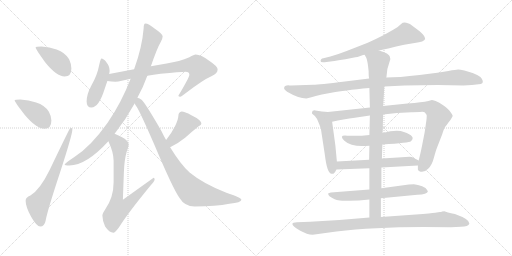
t = 0.00 s
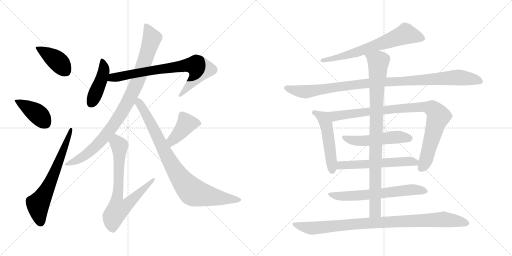
t = 2.92 s
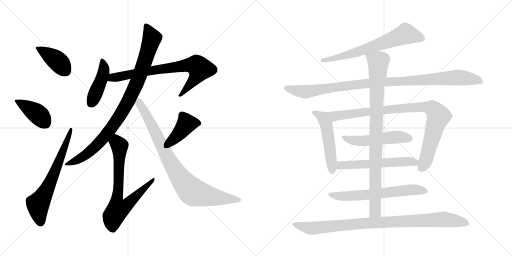
t = 5.84 s
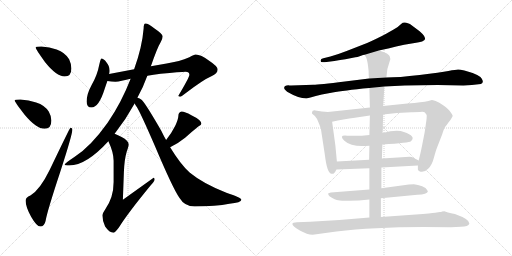
t = 8.77 s
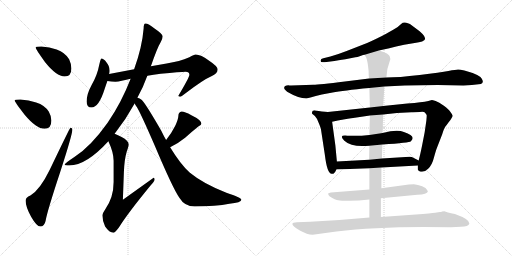
t = 11.69 s
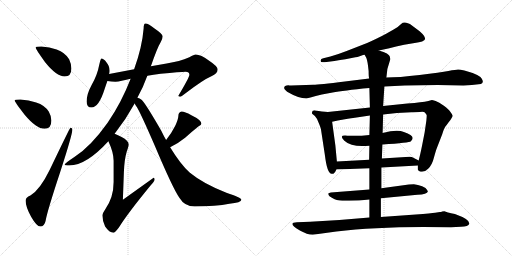
t = 14.61 s

The animated SVG that drew these frames (rendered in a browser with its animation timeline set to each time). Animation: 18 CSS @keyframes rules; one cycle of 14.61 s.

<svg version="1.1" viewBox="0 0 2048 1024" xmlns="http://www.w3.org/2000/svg">
  <g stroke="lightgray" stroke-dasharray="1,1" stroke-width="1" transform="scale(4, 4)">
    <line x1="0" y1="0" x2="256" y2="256"></line>
    <line x1="256" y1="0" x2="0" y2="256"></line>
    <line x1="128" y1="0" x2="128" y2="256"></line>
    <line x1="0" y1="128" x2="256" y2="128"></line>
    <line x1="256" y1="0" x2="512" y2="256"></line>
    <line x1="512" y1="0" x2="256" y2="256"></line>
    <line x1="384" y1="0" x2="384" y2="256"></line>
    <line x1="256" y1="128" x2="512" y2="128"></line>
  </g>
<g transform="scale(1, -1) translate(0, -850)">
   <style type="text/css">
    @keyframes keyframes0 {
      from {
       stroke: black;
       stroke-dashoffset: 404;
       stroke-width: 128;
       }
       57% {
       animation-timing-function: step-end;
       stroke: black;
       stroke-dashoffset: 0;
       stroke-width: 128;
       }
       to {
       stroke: black;
       stroke-width: 1024;
       }
       }
       #make-me-a-hanzi-animation-0 {
         animation: keyframes0 0.578776s both;
         animation-delay: 0.000000s;
         animation-timing-function: linear;
       }
    @keyframes keyframes1 {
      from {
       stroke: black;
       stroke-dashoffset: 405;
       stroke-width: 128;
       }
       57% {
       animation-timing-function: step-end;
       stroke: black;
       stroke-dashoffset: 0;
       stroke-width: 128;
       }
       to {
       stroke: black;
       stroke-width: 1024;
       }
       }
       #make-me-a-hanzi-animation-1 {
         animation: keyframes1 0.579590s both;
         animation-delay: 0.578776s;
         animation-timing-function: linear;
       }
    @keyframes keyframes2 {
      from {
       stroke: black;
       stroke-dashoffset: 661;
       stroke-width: 128;
       }
       68% {
       animation-timing-function: step-end;
       stroke: black;
       stroke-dashoffset: 0;
       stroke-width: 128;
       }
       to {
       stroke: black;
       stroke-width: 1024;
       }
       }
       #make-me-a-hanzi-animation-2 {
         animation: keyframes2 0.787923s both;
         animation-delay: 1.158366s;
         animation-timing-function: linear;
       }
    @keyframes keyframes3 {
      from {
       stroke: black;
       stroke-dashoffset: 437;
       stroke-width: 128;
       }
       59% {
       animation-timing-function: step-end;
       stroke: black;
       stroke-dashoffset: 0;
       stroke-width: 128;
       }
       to {
       stroke: black;
       stroke-width: 1024;
       }
       }
       #make-me-a-hanzi-animation-3 {
         animation: keyframes3 0.605632s both;
         animation-delay: 1.946289s;
         animation-timing-function: linear;
       }
    @keyframes keyframes4 {
      from {
       stroke: black;
       stroke-dashoffset: 765;
       stroke-width: 128;
       }
       71% {
       animation-timing-function: step-end;
       stroke: black;
       stroke-dashoffset: 0;
       stroke-width: 128;
       }
       to {
       stroke: black;
       stroke-width: 1024;
       }
       }
       #make-me-a-hanzi-animation-4 {
         animation: keyframes4 0.872559s both;
         animation-delay: 2.551921s;
         animation-timing-function: linear;
       }
    @keyframes keyframes5 {
      from {
       stroke: black;
       stroke-dashoffset: 947;
       stroke-width: 128;
       }
       76% {
       animation-timing-function: step-end;
       stroke: black;
       stroke-dashoffset: 0;
       stroke-width: 128;
       }
       to {
       stroke: black;
       stroke-width: 1024;
       }
       }
       #make-me-a-hanzi-animation-5 {
         animation: keyframes5 1.020671s both;
         animation-delay: 3.424480s;
         animation-timing-function: linear;
       }
    @keyframes keyframes6 {
      from {
       stroke: black;
       stroke-dashoffset: 740;
       stroke-width: 128;
       }
       71% {
       animation-timing-function: step-end;
       stroke: black;
       stroke-dashoffset: 0;
       stroke-width: 128;
       }
       to {
       stroke: black;
       stroke-width: 1024;
       }
       }
       #make-me-a-hanzi-animation-6 {
         animation: keyframes6 0.852214s both;
         animation-delay: 4.445151s;
         animation-timing-function: linear;
       }
    @keyframes keyframes7 {
      from {
       stroke: black;
       stroke-dashoffset: 411;
       stroke-width: 128;
       }
       57% {
       animation-timing-function: step-end;
       stroke: black;
       stroke-dashoffset: 0;
       stroke-width: 128;
       }
       to {
       stroke: black;
       stroke-width: 1024;
       }
       }
       #make-me-a-hanzi-animation-7 {
         animation: keyframes7 0.584473s both;
         animation-delay: 5.297365s;
         animation-timing-function: linear;
       }
    @keyframes keyframes8 {
      from {
       stroke: black;
       stroke-dashoffset: 880;
       stroke-width: 128;
       }
       74% {
       animation-timing-function: step-end;
       stroke: black;
       stroke-dashoffset: 0;
       stroke-width: 128;
       }
       to {
       stroke: black;
       stroke-width: 1024;
       }
       }
       #make-me-a-hanzi-animation-8 {
         animation: keyframes8 0.966146s both;
         animation-delay: 5.881838s;
         animation-timing-function: linear;
       }
    @keyframes keyframes9 {
      from {
       stroke: black;
       stroke-dashoffset: 676;
       stroke-width: 128;
       }
       69% {
       animation-timing-function: step-end;
       stroke: black;
       stroke-dashoffset: 0;
       stroke-width: 128;
       }
       to {
       stroke: black;
       stroke-width: 1024;
       }
       }
       #make-me-a-hanzi-animation-9 {
         animation: keyframes9 0.800130s both;
         animation-delay: 6.847984s;
         animation-timing-function: linear;
       }
    @keyframes keyframes10 {
      from {
       stroke: black;
       stroke-dashoffset: 1035;
       stroke-width: 128;
       }
       77% {
       animation-timing-function: step-end;
       stroke: black;
       stroke-dashoffset: 0;
       stroke-width: 128;
       }
       to {
       stroke: black;
       stroke-width: 1024;
       }
       }
       #make-me-a-hanzi-animation-10 {
         animation: keyframes10 1.092285s both;
         animation-delay: 7.648114s;
         animation-timing-function: linear;
       }
    @keyframes keyframes11 {
      from {
       stroke: black;
       stroke-dashoffset: 510;
       stroke-width: 128;
       }
       62% {
       animation-timing-function: step-end;
       stroke: black;
       stroke-dashoffset: 0;
       stroke-width: 128;
       }
       to {
       stroke: black;
       stroke-width: 1024;
       }
       }
       #make-me-a-hanzi-animation-11 {
         animation: keyframes11 0.665039s both;
         animation-delay: 8.740399s;
         animation-timing-function: linear;
       }
    @keyframes keyframes12 {
      from {
       stroke: black;
       stroke-dashoffset: 933;
       stroke-width: 128;
       }
       75% {
       animation-timing-function: step-end;
       stroke: black;
       stroke-dashoffset: 0;
       stroke-width: 128;
       }
       to {
       stroke: black;
       stroke-width: 1024;
       }
       }
       #make-me-a-hanzi-animation-12 {
         animation: keyframes12 1.009277s both;
         animation-delay: 9.405438s;
         animation-timing-function: linear;
       }
    @keyframes keyframes13 {
      from {
       stroke: black;
       stroke-dashoffset: 517;
       stroke-width: 128;
       }
       63% {
       animation-timing-function: step-end;
       stroke: black;
       stroke-dashoffset: 0;
       stroke-width: 128;
       }
       to {
       stroke: black;
       stroke-width: 1024;
       }
       }
       #make-me-a-hanzi-animation-13 {
         animation: keyframes13 0.670736s both;
         animation-delay: 10.414715s;
         animation-timing-function: linear;
       }
    @keyframes keyframes14 {
      from {
       stroke: black;
       stroke-dashoffset: 576;
       stroke-width: 128;
       }
       65% {
       animation-timing-function: step-end;
       stroke: black;
       stroke-dashoffset: 0;
       stroke-width: 128;
       }
       to {
       stroke: black;
       stroke-width: 1024;
       }
       }
       #make-me-a-hanzi-animation-14 {
         animation: keyframes14 0.718750s both;
         animation-delay: 11.085451s;
         animation-timing-function: linear;
       }
    @keyframes keyframes15 {
      from {
       stroke: black;
       stroke-dashoffset: 644;
       stroke-width: 128;
       }
       68% {
       animation-timing-function: step-end;
       stroke: black;
       stroke-dashoffset: 0;
       stroke-width: 128;
       }
       to {
       stroke: black;
       stroke-width: 1024;
       }
       }
       #make-me-a-hanzi-animation-15 {
         animation: keyframes15 0.774089s both;
         animation-delay: 11.804201s;
         animation-timing-function: linear;
       }
    @keyframes keyframes16 {
      from {
       stroke: black;
       stroke-dashoffset: 929;
       stroke-width: 128;
       }
       75% {
       animation-timing-function: step-end;
       stroke: black;
       stroke-dashoffset: 0;
       stroke-width: 128;
       }
       to {
       stroke: black;
       stroke-width: 1024;
       }
       }
       #make-me-a-hanzi-animation-16 {
         animation: keyframes16 1.006022s both;
         animation-delay: 12.578290s;
         animation-timing-function: linear;
       }
    @keyframes keyframes17 {
      from {
       stroke: black;
       stroke-dashoffset: 952;
       stroke-width: 128;
       }
       76% {
       animation-timing-function: step-end;
       stroke: black;
       stroke-dashoffset: 0;
       stroke-width: 128;
       }
       to {
       stroke: black;
       stroke-width: 1024;
       }
       }
       #make-me-a-hanzi-animation-17 {
         animation: keyframes17 1.024740s both;
         animation-delay: 13.584312s;
         animation-timing-function: linear;
       }
</style>
<path d="M 165.5 664.5 Q 142.5 664.5 142.5 660.5 Q 142.5 654.5 180.5 601.5 Q 226.5 544.5 258.5 544.5 Q 285.5 544.5 285.5 576.5 Q 285.5 594.5 276.5 613.5 Q 260.5 640.5 226.5 652.5 Q 198.5 662.5 165.5 664.5 Z" fill="lightgray"></path> 
<path d="M 81.5 452.5 Q 58.5 452.5 58.5 448.5 Q 58.5 443.5 98.5 391.5 Q 145.5 335.5 178.5 335.5 Q 205.5 335.5 205.5 368.5 Q 205.5 385.5 195.5 403.5 Q 179.5 429.5 144.5 440.5 Q 115.5 450.5 81.5 452.5 Z" fill="lightgray"></path> 
<path d="M 281.5 339.5 Q 279.5 339.5 199.5 172.5 Q 159.5 90.5 121.5 68.5 Q 102.5 61.5 102.5 47.5 Q 102.5 23.5 124.5 -16.5 Q 146.5 -55.5 161.5 -55.5 Q 177.5 -55.5 182.5 -32.5 Q 188.5 4.5 240.5 161.5 Q 289.5 312.5 289.5 332.5 Q 289.5 339.5 281.5 339.5 Z" fill="lightgray"></path> 
<path d="M 405.5 616.5 Q 402.5 616.5 396.5 589.5 Q 389.5 550.5 366.5 510.5 Q 346.5 473.5 346.5 444.5 Q 346.5 420.5 365.5 420.5 Q 395.5 420.5 418.5 494.5 Q 424.5 512.5 429.5 526.5 L 436.5 554.5 Q 438.5 562.5 438.5 567.5 Q 438.5 586.5 425.5 601.5 Q 414.5 616.5 405.5 616.5 Z" fill="lightgray"></path> 
<path d="M 429.5 526.5 Q 445.5 523.5 461.5 523.5 Q 470.5 523.5 491.5 528.5 Q 503.5 531.5 522.5 535.5 L 589.5 547.5 Q 612.5 551.5 642.5 555.5 Q 721.5 563.5 742.5 563.5 Q 757.5 563.5 757.5 551.5 Q 757.5 541.5 713.5 467.5 Q 713.5 463.5 721.5 463.5 Q 724.5 463.5 739.5 475.5 Q 812.5 531.5 845.5 545.5 Q 870.5 556.5 870.5 572.5 Q 870.5 585.5 836.5 607.5 Q 803.5 632.5 782.5 632.5 Q 776.5 632.5 757.5 621.5 Q 718.5 604.5 666.5 596.5 L 603.5 585.5 L 536.5 573.5 L 436.5 554.5 C 407.5 548.5 399.5 530.5 429.5 526.5 Z" fill="lightgray"></path> 
<path d="M 522.5 535.5 Q 486.5 441.5 430.5 359.5 Q 361.5 262.5 297.5 222.5 Q 258.5 196.5 258.5 192.5 Q 258.5 188.5 277.5 188.5 Q 344.5 188.5 433.5 285.5 L 458.5 315.5 Q 503.5 372.5 538.5 436.5 L 549.5 459.5 Q 572.5 500.5 588.5 545.5 Q 588.5 546.5 589.5 547.5 L 603.5 585.5 Q 629.5 660.5 642.5 681.5 Q 650.5 695.5 650.5 704.5 L 650.5 705.5 Q 650.5 714.5 619.5 735.5 Q 593.5 756.5 581.5 756.5 Q 574.5 756.5 574.5 736.5 Q 568.5 661.5 536.5 573.5 L 522.5 535.5 Z" fill="lightgray"></path> 
<path d="M 433.5 285.5 Q 454.5 240.5 454.5 207.5 L 454.5 122.5 Q 454.5 60.5 420.5 12.5 Q 409.5 -3.5 409.5 -11.5 Q 409.5 -30.5 420.5 -55.5 Q 437.5 -80.5 453.5 -80.5 Q 459.5 -80.5 475.5 -59.5 Q 509.5 -4.5 600.5 106.5 Q 618.5 126.5 618.5 131.5 Q 618.5 139.5 614.5 139.5 L 491.5 51.5 L 495.5 161.5 Q 497.5 212.5 506.5 242.5 Q 514.5 265.5 514.5 272.5 Q 514.5 288.5 486.5 302.5 Q 471.5 310.5 458.5 315.5 C 430.5 327.5 421.5 313.5 433.5 285.5 Z" fill="lightgray"></path> 
<path d="M 680.5 261.5 Q 713.5 277.5 740.5 299.5 Q 770.5 326.5 794.5 345.5 Q 805.5 351.5 805.5 355.5 Q 805.5 370.5 765.5 389.5 Q 738.5 404.5 726.5 404.5 Q 720.5 404.5 716.5 398.5 Q 713.5 393.5 713.5 387.5 Q 713.5 374.5 700.5 346.5 Q 685.5 316.5 664.5 290.5 C 645.5 266.5 653.5 248.5 680.5 261.5 Z" fill="lightgray"></path> 
<path d="M 538.5 436.5 Q 541.5 430.5 548.5 420.5 Q 565.5 391.5 620.5 264.5 Q 691.5 96.5 717.5 59.5 Q 738.5 24.5 778.5 24.5 Q 863.5 24.5 917.5 35.5 Q 965.5 40.5 965.5 51.5 Q 965.5 59.5 905.5 79.5 Q 811.5 116.5 758.5 160.5 Q 722.5 192.5 680.5 261.5 L 664.5 290.5 Q 654.5 307.5 644.5 328.5 Q 584.5 432.5 567.5 450.5 Q 558.5 457.5 549.5 459.5 C 522.5 472.5 522.5 461.5 538.5 436.5 Z" fill="lightgray"></path> 
<path d="M 1515.5 648.5 Q 1548.5 655.5 1616.5 671.5 L 1658.5 678.5 Q 1697.5 683.5 1700.5 694.5 Q 1700.5 706.5 1678.5 725.5 L 1650.5 746.5 Q 1638.5 757.5 1631.5 757.5 Q 1614.5 764.5 1604.5 754.5 Q 1595.5 744.5 1574.5 732.5 L 1544.5 715.5 Q 1513.5 698.5 1468.5 678.5 L 1386.5 646.5 Q 1350.5 632.5 1321.5 624.5 L 1293.5 617.5 Q 1281.5 615.5 1282.5 606.5 Q 1281.5 599.5 1298.5 601.5 L 1337.5 606.5 Q 1375.5 613.5 1381.5 613.5 L 1421.5 621.5 Q 1428.5 621.5 1441.5 626.5 Q 1454.5 631.5 1458.5 631.5 L 1515.5 648.5 Z" fill="lightgray"></path> 
<path d="M 1853.5 508.5 L 1887.5 510.5 L 1923.5 514.5 Q 1937.5 519.5 1926.5 536.5 Q 1916.5 552.5 1857.5 568.5 Q 1840.5 572.5 1832.5 572.5 Q 1824.5 572.5 1793.5 566.5 Q 1763.5 560.5 1678.5 550.5 Q 1593.5 540.5 1545.5 540.5 L 1476.5 536.5 L 1379.5 524.5 Q 1275.5 511.5 1253.5 511.5 L 1164.5 508.5 Q 1156.5 508.5 1153.5 509.5 Q 1150.5 509.5 1146.5 508.5 L 1140.5 506.5 Q 1138.5 505.5 1136.5 499.5 Q 1134.5 493.5 1148.5 483.5 Q 1194.5 456.5 1225.5 456.5 L 1245.5 461.5 Q 1259.5 466.5 1287.5 472.5 L 1330.5 480.5 Q 1371.5 488.5 1477.5 498.5 L 1537.5 504.5 L 1618.5 508.5 L 1750.5 510.5 L 1853.5 508.5 Z" fill="lightgray"></path> 
<path d="M 1347.5 204.5 L 1341.5 268.5 L 1328.5 363.5 C 1324.5 393.5 1323.5 401.5 1311.5 402.5 L 1287.5 404.5 L 1261.5 408.5 Q 1248.5 409.5 1248.5 402.5 Q 1247.5 398.5 1248.5 395.5 L 1259.5 386.5 Q 1267.5 378.5 1274.5 359.5 Q 1282.5 340.5 1283.5 335.5 L 1299.5 230.5 Q 1308.5 155.5 1326.5 155.5 Q 1336.5 151.5 1345.5 172.5 L 1347.5 204.5 Z" fill="lightgray"></path> 
<path d="M 1328.5 363.5 L 1351.5 368.5 Q 1400.5 377.5 1412.5 378.5 L 1479.5 388.5 L 1532.5 392.5 L 1587.5 398.5 L 1645.5 401.5 Q 1654.5 402.5 1679.5 402.5 Q 1695.5 404.5 1699.5 400.5 Q 1706.5 392.5 1706.5 390.5 Q 1707.5 387.5 1705.5 368.5 L 1698.5 320.5 L 1688.5 269.5 Q 1680.5 229.5 1674.5 208.5 L 1671.5 188.5 L 1671.5 172.5 Q 1671.5 169.5 1679.5 164.5 Q 1697.5 159.5 1712.5 175.5 Q 1728.5 190.5 1735.5 219.5 Q 1743.5 248.5 1747.5 258.5 L 1768.5 312.5 Q 1776.5 340.5 1786.5 350.5 L 1794.5 361.5 Q 1802.5 370.5 1806.5 378.5 Q 1811.5 385.5 1810.5 388.5 Q 1810.5 390.5 1802.5 401.5 Q 1795.5 412.5 1775.5 427.5 Q 1755.5 442.5 1742.5 446.5 Q 1729.5 450.5 1727.5 450.5 L 1713.5 446.5 Q 1700.5 442.5 1680.5 441.5 Q 1660.5 437.5 1629.5 436.5 L 1532.5 426.5 L 1479.5 420.5 L 1311.5 402.5 C 1281.5 399.5 1299.5 357.5 1328.5 363.5 Z" fill="lightgray"></path> 
<path d="M 1477.5 310.5 Q 1435.5 305.5 1389.5 307.5 Q 1352.5 311.5 1377.5 287.5 Q 1407.5 259.5 1477.5 267.5 L 1529.5 272.5 Q 1638.5 279.5 1643.5 285.5 Q 1666.5 305.5 1615.5 322.5 Q 1588.5 333.5 1530.5 318.5 L 1477.5 310.5 Z" fill="lightgray"></path> 
<path d="M 1476.5 211.5 L 1347.5 204.5 C 1317.5 202.5 1315.5 171.5 1345.5 172.5 L 1477.5 177.5 L 1525.5 180.5 L 1671.5 188.5 C 1701.5 190.5 1701.5 194.5 1674.5 208.5 L 1651.5 220.5 Q 1648.5 222.5 1638.5 223.5 L 1527.5 216.5 L 1476.5 211.5 Z" fill="lightgray"></path> 
<path d="M 1477.5 92.5 L 1323.5 80.5 L 1313.5 77.5 Q 1312.5 76.5 1313.5 71.5 Q 1315.5 65.5 1327.5 59.5 Q 1339.5 52.5 1347.5 50.5 Q 1356.5 46.5 1395.5 47.5 Q 1434.5 47.5 1477.5 52.5 L 1523.5 57.5 L 1669.5 71.5 Q 1708.5 72.5 1711.5 84.5 L 1708.5 90.5 Q 1705.5 98.5 1688.5 105.5 Q 1671.5 112.5 1655.5 113.5 Q 1639.5 113.5 1635.5 112.5 L 1525.5 97.5 L 1477.5 92.5 Z" fill="lightgray"></path> 
<path d="M 1479.5 388.5 L 1477.5 310.5 L 1477.5 267.5 L 1476.5 211.5 L 1477.5 177.5 L 1477.5 92.5 L 1477.5 52.5 L 1477.5 -19.5 C 1477.5 -49.5 1523.5 -47.5 1523.5 -17.5 L 1523.5 57.5 L 1525.5 97.5 L 1525.5 180.5 L 1527.5 216.5 L 1529.5 272.5 L 1530.5 318.5 L 1532.5 392.5 L 1532.5 426.5 L 1537.5 504.5 L 1545.5 540.5 L 1549.5 574.5 L 1561.5 614.5 Q 1559.5 620.5 1559.5 623.5 Q 1557.5 636.5 1515.5 648.5 C 1487.5 658.5 1445.5 658.5 1458.5 631.5 L 1465.5 618.5 Q 1470.5 606.5 1474.5 566.5 Q 1474.5 544.5 1476.5 536.5 L 1477.5 498.5 L 1479.5 420.5 L 1479.5 388.5 Z" fill="lightgray"></path> 
<path d="M 1477.5 -19.5 L 1357.5 -29.5 L 1240.5 -36.5 L 1187.5 -38.5 Q 1169.5 -38.5 1169.5 -45.5 Q 1169.5 -54.5 1199.5 -71.5 Q 1229.5 -88.5 1250.5 -88.5 L 1345.5 -75.5 Q 1492.5 -57.5 1693.5 -57.5 L 1804.5 -58.5 L 1843.5 -56.5 Q 1873.5 -56.5 1877.5 -43.5 Q 1878.5 -26.5 1819.5 -5.5 Q 1785.5 1.5 1777.5 5.5 L 1768.5 4.5 Q 1764.5 2.5 1759.5 2.5 L 1740.5 -0.5 Q 1726.5 -2.5 1663.5 -7.5 L 1523.5 -17.5 L 1477.5 -19.5 Z" fill="lightgray"></path> 
      <clipPath id="make-me-a-hanzi-clip-0">
      <path d="M 165.5 664.5 Q 142.5 664.5 142.5 660.5 Q 142.5 654.5 180.5 601.5 Q 226.5 544.5 258.5 544.5 Q 285.5 544.5 285.5 576.5 Q 285.5 594.5 276.5 613.5 Q 260.5 640.5 226.5 652.5 Q 198.5 662.5 165.5 664.5 Z" fill="lightgray"></path>
      </clipPath>
      <path clip-path="url(#make-me-a-hanzi-clip-0)" d="M 146.5 659.5 L 228.5 607.5 L 260.5 567.5 " fill="none" id="make-me-a-hanzi-animation-0" stroke-dasharray="276 552" stroke-linecap="round"></path>

      <clipPath id="make-me-a-hanzi-clip-1">
      <path d="M 81.5 452.5 Q 58.5 452.5 58.5 448.5 Q 58.5 443.5 98.5 391.5 Q 145.5 335.5 178.5 335.5 Q 205.5 335.5 205.5 368.5 Q 205.5 385.5 195.5 403.5 Q 179.5 429.5 144.5 440.5 Q 115.5 450.5 81.5 452.5 Z" fill="lightgray"></path>
      </clipPath>
      <path clip-path="url(#make-me-a-hanzi-clip-1)" d="M 62.5 447.5 L 147.5 396.5 L 180.5 358.5 " fill="none" id="make-me-a-hanzi-animation-1" stroke-dasharray="277 554" stroke-linecap="round"></path>

      <clipPath id="make-me-a-hanzi-clip-2">
      <path d="M 281.5 339.5 Q 279.5 339.5 199.5 172.5 Q 159.5 90.5 121.5 68.5 Q 102.5 61.5 102.5 47.5 Q 102.5 23.5 124.5 -16.5 Q 146.5 -55.5 161.5 -55.5 Q 177.5 -55.5 182.5 -32.5 Q 188.5 4.5 240.5 161.5 Q 289.5 312.5 289.5 332.5 Q 289.5 339.5 281.5 339.5 Z" fill="lightgray"></path>
      </clipPath>
      <path clip-path="url(#make-me-a-hanzi-clip-2)" d="M 162.5 -39.5 L 151.5 33.5 L 198.5 113.5 L 285.5 335.5 " fill="none" id="make-me-a-hanzi-animation-2" stroke-dasharray="533 1066" stroke-linecap="round"></path>

      <clipPath id="make-me-a-hanzi-clip-3">
      <path d="M 405.5 616.5 Q 402.5 616.5 396.5 589.5 Q 389.5 550.5 366.5 510.5 Q 346.5 473.5 346.5 444.5 Q 346.5 420.5 365.5 420.5 Q 395.5 420.5 418.5 494.5 Q 424.5 512.5 429.5 526.5 L 436.5 554.5 Q 438.5 562.5 438.5 567.5 Q 438.5 586.5 425.5 601.5 Q 414.5 616.5 405.5 616.5 Z" fill="lightgray"></path>
      </clipPath>
      <path clip-path="url(#make-me-a-hanzi-clip-3)" d="M 408.5 610.5 L 415.5 577.5 L 412.5 553.5 L 365.5 439.5 " fill="none" id="make-me-a-hanzi-animation-3" stroke-dasharray="309 618" stroke-linecap="round"></path>

      <clipPath id="make-me-a-hanzi-clip-4">
      <path d="M 429.5 526.5 Q 445.5 523.5 461.5 523.5 Q 470.5 523.5 491.5 528.5 Q 503.5 531.5 522.5 535.5 L 589.5 547.5 Q 612.5 551.5 642.5 555.5 Q 721.5 563.5 742.5 563.5 Q 757.5 563.5 757.5 551.5 Q 757.5 541.5 713.5 467.5 Q 713.5 463.5 721.5 463.5 Q 724.5 463.5 739.5 475.5 Q 812.5 531.5 845.5 545.5 Q 870.5 556.5 870.5 572.5 Q 870.5 585.5 836.5 607.5 Q 803.5 632.5 782.5 632.5 Q 776.5 632.5 757.5 621.5 Q 718.5 604.5 666.5 596.5 L 603.5 585.5 L 536.5 573.5 L 436.5 554.5 C 407.5 548.5 399.5 530.5 429.5 526.5 Z" fill="lightgray"></path>
      </clipPath>
      <path clip-path="url(#make-me-a-hanzi-clip-4)" d="M 435.5 532.5 L 449.5 540.5 L 614.5 570.5 L 745.5 589.5 L 785.5 588.5 L 799.5 575.5 L 791.5 552.5 L 742.5 490.5 L 721.5 478.5 L 720.5 472.5 " fill="none" id="make-me-a-hanzi-animation-4" stroke-dasharray="637 1274" stroke-linecap="round"></path>

      <clipPath id="make-me-a-hanzi-clip-5">
      <path d="M 522.5 535.5 Q 486.5 441.5 430.5 359.5 Q 361.5 262.5 297.5 222.5 Q 258.5 196.5 258.5 192.5 Q 258.5 188.5 277.5 188.5 Q 344.5 188.5 433.5 285.5 L 458.5 315.5 Q 503.5 372.5 538.5 436.5 L 549.5 459.5 Q 572.5 500.5 588.5 545.5 Q 588.5 546.5 589.5 547.5 L 603.5 585.5 Q 629.5 660.5 642.5 681.5 Q 650.5 695.5 650.5 704.5 L 650.5 705.5 Q 650.5 714.5 619.5 735.5 Q 593.5 756.5 581.5 756.5 Q 574.5 756.5 574.5 736.5 Q 568.5 661.5 536.5 573.5 L 522.5 535.5 Z" fill="lightgray"></path>
      </clipPath>
      <path clip-path="url(#make-me-a-hanzi-clip-5)" d="M 584.5 748.5 L 607.5 696.5 L 604.5 685.5 L 546.5 517.5 L 489.5 404.5 L 436.5 325.5 L 383.5 265.5 L 334.5 224.5 L 261.5 192.5 " fill="none" id="make-me-a-hanzi-animation-5" stroke-dasharray="819 1638" stroke-linecap="round"></path>

      <clipPath id="make-me-a-hanzi-clip-6">
      <path d="M 433.5 285.5 Q 454.5 240.5 454.5 207.5 L 454.5 122.5 Q 454.5 60.5 420.5 12.5 Q 409.5 -3.5 409.5 -11.5 Q 409.5 -30.5 420.5 -55.5 Q 437.5 -80.5 453.5 -80.5 Q 459.5 -80.5 475.5 -59.5 Q 509.5 -4.5 600.5 106.5 Q 618.5 126.5 618.5 131.5 Q 618.5 139.5 614.5 139.5 L 491.5 51.5 L 495.5 161.5 Q 497.5 212.5 506.5 242.5 Q 514.5 265.5 514.5 272.5 Q 514.5 288.5 486.5 302.5 Q 471.5 310.5 458.5 315.5 C 430.5 327.5 421.5 313.5 433.5 285.5 Z" fill="lightgray"></path>
      </clipPath>
      <path clip-path="url(#make-me-a-hanzi-clip-6)" d="M 461.5 304.5 L 466.5 281.5 L 478.5 267.5 L 475.5 122.5 L 466.5 49.5 L 471.5 12.5 L 502.5 25.5 L 587.5 103.5 L 610.5 132.5 " fill="none" id="make-me-a-hanzi-animation-6" stroke-dasharray="612 1224" stroke-linecap="round"></path>

      <clipPath id="make-me-a-hanzi-clip-7">
      <path d="M 680.5 261.5 Q 713.5 277.5 740.5 299.5 Q 770.5 326.5 794.5 345.5 Q 805.5 351.5 805.5 355.5 Q 805.5 370.5 765.5 389.5 Q 738.5 404.5 726.5 404.5 Q 720.5 404.5 716.5 398.5 Q 713.5 393.5 713.5 387.5 Q 713.5 374.5 700.5 346.5 Q 685.5 316.5 664.5 290.5 C 645.5 266.5 653.5 248.5 680.5 261.5 Z" fill="lightgray"></path>
      </clipPath>
      <path clip-path="url(#make-me-a-hanzi-clip-7)" d="M 794.5 356.5 L 744.5 353.5 L 693.5 294.5 L 684.5 269.5 " fill="none" id="make-me-a-hanzi-animation-7" stroke-dasharray="283 566" stroke-linecap="round"></path>

      <clipPath id="make-me-a-hanzi-clip-8">
      <path d="M 538.5 436.5 Q 541.5 430.5 548.5 420.5 Q 565.5 391.5 620.5 264.5 Q 691.5 96.5 717.5 59.5 Q 738.5 24.5 778.5 24.5 Q 863.5 24.5 917.5 35.5 Q 965.5 40.5 965.5 51.5 Q 965.5 59.5 905.5 79.5 Q 811.5 116.5 758.5 160.5 Q 722.5 192.5 680.5 261.5 L 664.5 290.5 Q 654.5 307.5 644.5 328.5 Q 584.5 432.5 567.5 450.5 Q 558.5 457.5 549.5 459.5 C 522.5 472.5 522.5 461.5 538.5 436.5 Z" fill="lightgray"></path>
      </clipPath>
      <path clip-path="url(#make-me-a-hanzi-clip-8)" d="M 551.5 451.5 L 689.5 188.5 L 756.5 95.5 L 775.5 80.5 L 821.5 68.5 L 960.5 50.5 " fill="none" id="make-me-a-hanzi-animation-8" stroke-dasharray="752 1504" stroke-linecap="round"></path>

      <clipPath id="make-me-a-hanzi-clip-9">
      <path d="M 1515.5 648.5 Q 1548.5 655.5 1616.5 671.5 L 1658.5 678.5 Q 1697.5 683.5 1700.5 694.5 Q 1700.5 706.5 1678.5 725.5 L 1650.5 746.5 Q 1638.5 757.5 1631.5 757.5 Q 1614.5 764.5 1604.5 754.5 Q 1595.5 744.5 1574.5 732.5 L 1544.5 715.5 Q 1513.5 698.5 1468.5 678.5 L 1386.5 646.5 Q 1350.5 632.5 1321.5 624.5 L 1293.5 617.5 Q 1281.5 615.5 1282.5 606.5 Q 1281.5 599.5 1298.5 601.5 L 1337.5 606.5 Q 1375.5 613.5 1381.5 613.5 L 1421.5 621.5 Q 1428.5 621.5 1441.5 626.5 Q 1454.5 631.5 1458.5 631.5 L 1515.5 648.5 Z" fill="lightgray"></path>
      </clipPath>
      <path clip-path="url(#make-me-a-hanzi-clip-9)" d="M 1691.5 696.5 L 1623.5 714.5 L 1423.5 640.5 L 1290.5 609.5 " fill="none" id="make-me-a-hanzi-animation-9" stroke-dasharray="548 1096" stroke-linecap="round"></path>

      <clipPath id="make-me-a-hanzi-clip-10">
      <path d="M 1853.5 508.5 L 1887.5 510.5 L 1923.5 514.5 Q 1937.5 519.5 1926.5 536.5 Q 1916.5 552.5 1857.5 568.5 Q 1840.5 572.5 1832.5 572.5 Q 1824.5 572.5 1793.5 566.5 Q 1763.5 560.5 1678.5 550.5 Q 1593.5 540.5 1545.5 540.5 L 1476.5 536.5 L 1379.5 524.5 Q 1275.5 511.5 1253.5 511.5 L 1164.5 508.5 Q 1156.5 508.5 1153.5 509.5 Q 1150.5 509.5 1146.5 508.5 L 1140.5 506.5 Q 1138.5 505.5 1136.5 499.5 Q 1134.5 493.5 1148.5 483.5 Q 1194.5 456.5 1225.5 456.5 L 1245.5 461.5 Q 1259.5 466.5 1287.5 472.5 L 1330.5 480.5 Q 1371.5 488.5 1477.5 498.5 L 1537.5 504.5 L 1618.5 508.5 L 1750.5 510.5 L 1853.5 508.5 Z" fill="lightgray"></path>
      </clipPath>
      <path clip-path="url(#make-me-a-hanzi-clip-10)" d="M 1146.5 498.5 L 1221.5 483.5 L 1471.5 517.5 L 1822.5 540.5 L 1919.5 526.5 " fill="none" id="make-me-a-hanzi-animation-10" stroke-dasharray="907 1814" stroke-linecap="round"></path>

      <clipPath id="make-me-a-hanzi-clip-11">
      <path d="M 1347.5 204.5 L 1341.5 268.5 L 1328.5 363.5 C 1324.5 393.5 1323.5 401.5 1311.5 402.5 L 1287.5 404.5 L 1261.5 408.5 Q 1248.5 409.5 1248.5 402.5 Q 1247.5 398.5 1248.5 395.5 L 1259.5 386.5 Q 1267.5 378.5 1274.5 359.5 Q 1282.5 340.5 1283.5 335.5 L 1299.5 230.5 Q 1308.5 155.5 1326.5 155.5 Q 1336.5 151.5 1345.5 172.5 L 1347.5 204.5 Z" fill="lightgray"></path>
      </clipPath>
      <path clip-path="url(#make-me-a-hanzi-clip-11)" d="M 1258.5 399.5 L 1293.5 377.5 L 1305.5 352.5 L 1328.5 169.5 " fill="none" id="make-me-a-hanzi-animation-11" stroke-dasharray="382 764" stroke-linecap="round"></path>

      <clipPath id="make-me-a-hanzi-clip-12">
      <path d="M 1328.5 363.5 L 1351.5 368.5 Q 1400.5 377.5 1412.5 378.5 L 1479.5 388.5 L 1532.5 392.5 L 1587.5 398.5 L 1645.5 401.5 Q 1654.5 402.5 1679.5 402.5 Q 1695.5 404.5 1699.5 400.5 Q 1706.5 392.5 1706.5 390.5 Q 1707.5 387.5 1705.5 368.5 L 1698.5 320.5 L 1688.5 269.5 Q 1680.5 229.5 1674.5 208.5 L 1671.5 188.5 L 1671.5 172.5 Q 1671.5 169.5 1679.5 164.5 Q 1697.5 159.5 1712.5 175.5 Q 1728.5 190.5 1735.5 219.5 Q 1743.5 248.5 1747.5 258.5 L 1768.5 312.5 Q 1776.5 340.5 1786.5 350.5 L 1794.5 361.5 Q 1802.5 370.5 1806.5 378.5 Q 1811.5 385.5 1810.5 388.5 Q 1810.5 390.5 1802.5 401.5 Q 1795.5 412.5 1775.5 427.5 Q 1755.5 442.5 1742.5 446.5 Q 1729.5 450.5 1727.5 450.5 L 1713.5 446.5 Q 1700.5 442.5 1680.5 441.5 Q 1660.5 437.5 1629.5 436.5 L 1532.5 426.5 L 1479.5 420.5 L 1311.5 402.5 C 1281.5 399.5 1299.5 357.5 1328.5 363.5 Z" fill="lightgray"></path>
      </clipPath>
      <path clip-path="url(#make-me-a-hanzi-clip-12)" d="M 1319.5 398.5 L 1341.5 385.5 L 1582.5 415.5 L 1678.5 422.5 L 1728.5 416.5 L 1746.5 399.5 L 1753.5 383.5 L 1702.5 207.5 L 1683.5 176.5 " fill="none" id="make-me-a-hanzi-animation-12" stroke-dasharray="805 1610" stroke-linecap="round"></path>

      <clipPath id="make-me-a-hanzi-clip-13">
      <path d="M 1477.5 310.5 Q 1435.5 305.5 1389.5 307.5 Q 1352.5 311.5 1377.5 287.5 Q 1407.5 259.5 1477.5 267.5 L 1529.5 272.5 Q 1638.5 279.5 1643.5 285.5 Q 1666.5 305.5 1615.5 322.5 Q 1588.5 333.5 1530.5 318.5 L 1477.5 310.5 Z" fill="lightgray"></path>
      </clipPath>
      <path clip-path="url(#make-me-a-hanzi-clip-13)" d="M 1379.5 299.5 L 1421.5 286.5 L 1466.5 286.5 L 1575.5 301.5 L 1621.5 302.5 L 1636.5 297.5 " fill="none" id="make-me-a-hanzi-animation-13" stroke-dasharray="389 778" stroke-linecap="round"></path>

      <clipPath id="make-me-a-hanzi-clip-14">
      <path d="M 1476.5 211.5 L 1347.5 204.5 C 1317.5 202.5 1315.5 171.5 1345.5 172.5 L 1477.5 177.5 L 1525.5 180.5 L 1671.5 188.5 C 1701.5 190.5 1701.5 194.5 1674.5 208.5 L 1651.5 220.5 Q 1648.5 222.5 1638.5 223.5 L 1527.5 216.5 L 1476.5 211.5 Z" fill="lightgray"></path>
      </clipPath>
      <path clip-path="url(#make-me-a-hanzi-clip-14)" d="M 1352.5 177.5 L 1366.5 188.5 L 1631.5 205.5 L 1659.5 201.5 L 1663.5 194.5 " fill="none" id="make-me-a-hanzi-animation-14" stroke-dasharray="448 896" stroke-linecap="round"></path>

      <clipPath id="make-me-a-hanzi-clip-15">
      <path d="M 1477.5 92.5 L 1323.5 80.5 L 1313.5 77.5 Q 1312.5 76.5 1313.5 71.5 Q 1315.5 65.5 1327.5 59.5 Q 1339.5 52.5 1347.5 50.5 Q 1356.5 46.5 1395.5 47.5 Q 1434.5 47.5 1477.5 52.5 L 1523.5 57.5 L 1669.5 71.5 Q 1708.5 72.5 1711.5 84.5 L 1708.5 90.5 Q 1705.5 98.5 1688.5 105.5 Q 1671.5 112.5 1655.5 113.5 Q 1639.5 113.5 1635.5 112.5 L 1525.5 97.5 L 1477.5 92.5 Z" fill="lightgray"></path>
      </clipPath>
      <path clip-path="url(#make-me-a-hanzi-clip-15)" d="M 1319.5 74.5 L 1338.5 67.5 L 1386.5 65.5 L 1649.5 91.5 L 1704.5 84.5 " fill="none" id="make-me-a-hanzi-animation-15" stroke-dasharray="516 1032" stroke-linecap="round"></path>

      <clipPath id="make-me-a-hanzi-clip-16">
      <path d="M 1479.5 388.5 L 1477.5 310.5 L 1477.5 267.5 L 1476.5 211.5 L 1477.5 177.5 L 1477.5 92.5 L 1477.5 52.5 L 1477.5 -19.5 C 1477.5 -49.5 1523.5 -47.5 1523.5 -17.5 L 1523.5 57.5 L 1525.5 97.5 L 1525.5 180.5 L 1527.5 216.5 L 1529.5 272.5 L 1530.5 318.5 L 1532.5 392.5 L 1532.5 426.5 L 1537.5 504.5 L 1545.5 540.5 L 1549.5 574.5 L 1561.5 614.5 Q 1559.5 620.5 1559.5 623.5 Q 1557.5 636.5 1515.5 648.5 C 1487.5 658.5 1445.5 658.5 1458.5 631.5 L 1465.5 618.5 Q 1470.5 606.5 1474.5 566.5 Q 1474.5 544.5 1476.5 536.5 L 1477.5 498.5 L 1479.5 420.5 L 1479.5 388.5 Z" fill="lightgray"></path>
      </clipPath>
      <path clip-path="url(#make-me-a-hanzi-clip-16)" d="M 1467.5 627.5 L 1513.5 602.5 L 1505.5 444.5 L 1501.5 35.5 L 1497.5 2.5 L 1484.5 -12.5 " fill="none" id="make-me-a-hanzi-animation-16" stroke-dasharray="801 1602" stroke-linecap="round"></path>

      <clipPath id="make-me-a-hanzi-clip-17">
      <path d="M 1477.5 -19.5 L 1357.5 -29.5 L 1240.5 -36.5 L 1187.5 -38.5 Q 1169.5 -38.5 1169.5 -45.5 Q 1169.5 -54.5 1199.5 -71.5 Q 1229.5 -88.5 1250.5 -88.5 L 1345.5 -75.5 Q 1492.5 -57.5 1693.5 -57.5 L 1804.5 -58.5 L 1843.5 -56.5 Q 1873.5 -56.5 1877.5 -43.5 Q 1878.5 -26.5 1819.5 -5.5 Q 1785.5 1.5 1777.5 5.5 L 1768.5 4.5 Q 1764.5 2.5 1759.5 2.5 L 1740.5 -0.5 Q 1726.5 -2.5 1663.5 -7.5 L 1523.5 -17.5 L 1477.5 -19.5 Z" fill="lightgray"></path>
      </clipPath>
      <path clip-path="url(#make-me-a-hanzi-clip-17)" d="M 1176.5 -46.5 L 1254.5 -62.5 L 1426.5 -44.5 L 1770.5 -26.5 L 1868.5 -42.5 " fill="none" id="make-me-a-hanzi-animation-17" stroke-dasharray="824 1648" stroke-linecap="round"></path>

</g>
</svg>
